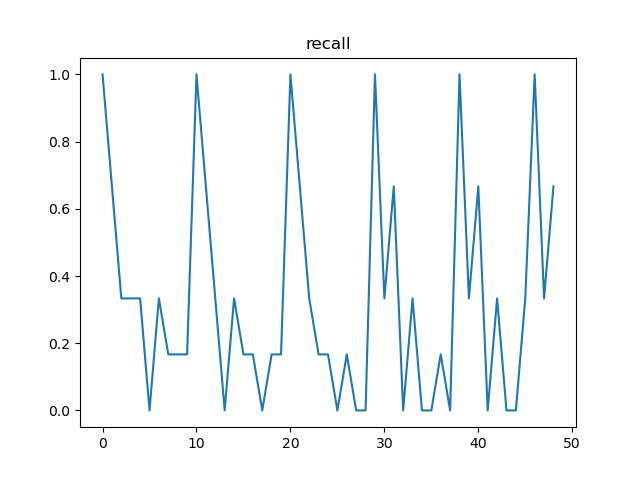

Source data for this figure (header and first rows):
, t, recall, n
0, 12, 1.0, 100
1, 24, 0.6667, 51
2, 36, 0.3333, 49
3, 48, 0.3333, 26
4, 60, 0.3333, 25
5, 72, 0.0, 13
6, 84, 0.3333, 13
7, 96, 0.1667, 7
8, 108, 0.1667, 6
9, 120, 0.1667, 3
10, 132, 1.0, 100
11, 144, 0.6667, 49
12, 156, 0.3333, 51
13, 168, 0.0, 25
14, 180, 0.3333, 26
15, 192, 0.1667, 13
16, 204, 0.1667, 13
17, 216, 0.0, 7
18, 228, 0.1667, 6
19, 240, 0.1667, 7
20, 252, 1.0, 100
21, 264, 0.6667, 50
22, 276, 0.3333, 50
23, 288, 0.1667, 25
24, 300, 0.1667, 25
25, 312, 0.0, 13
26, 324, 0.1667, 12
27, 336, 0.0, 7
28, 348, 0.0, 12
29, 360, 1.0, 100
30, 372, 0.3333, 50
31, 384, 0.6667, 50
32, 396, 0.0, 25
33, 408, 0.3333, 25
34, 420, 0.0, 12
35, 432, 0.0, 13
36, 444, 0.1667, 13
37, 456, 0.0, 6
38, 468, 1.0, 100
39, 480, 0.3333, 50
40, 492, 0.6667, 50
41, 504, 0.0, 25
42, 516, 0.3333, 25
43, 528, 0.0, 13
44, 540, 0.0, 12
45, 552, 0.3333, 12
46, 564, 1.0, 100
47, 576, 0.3333, 50
48, 588, 0.6667, 50
